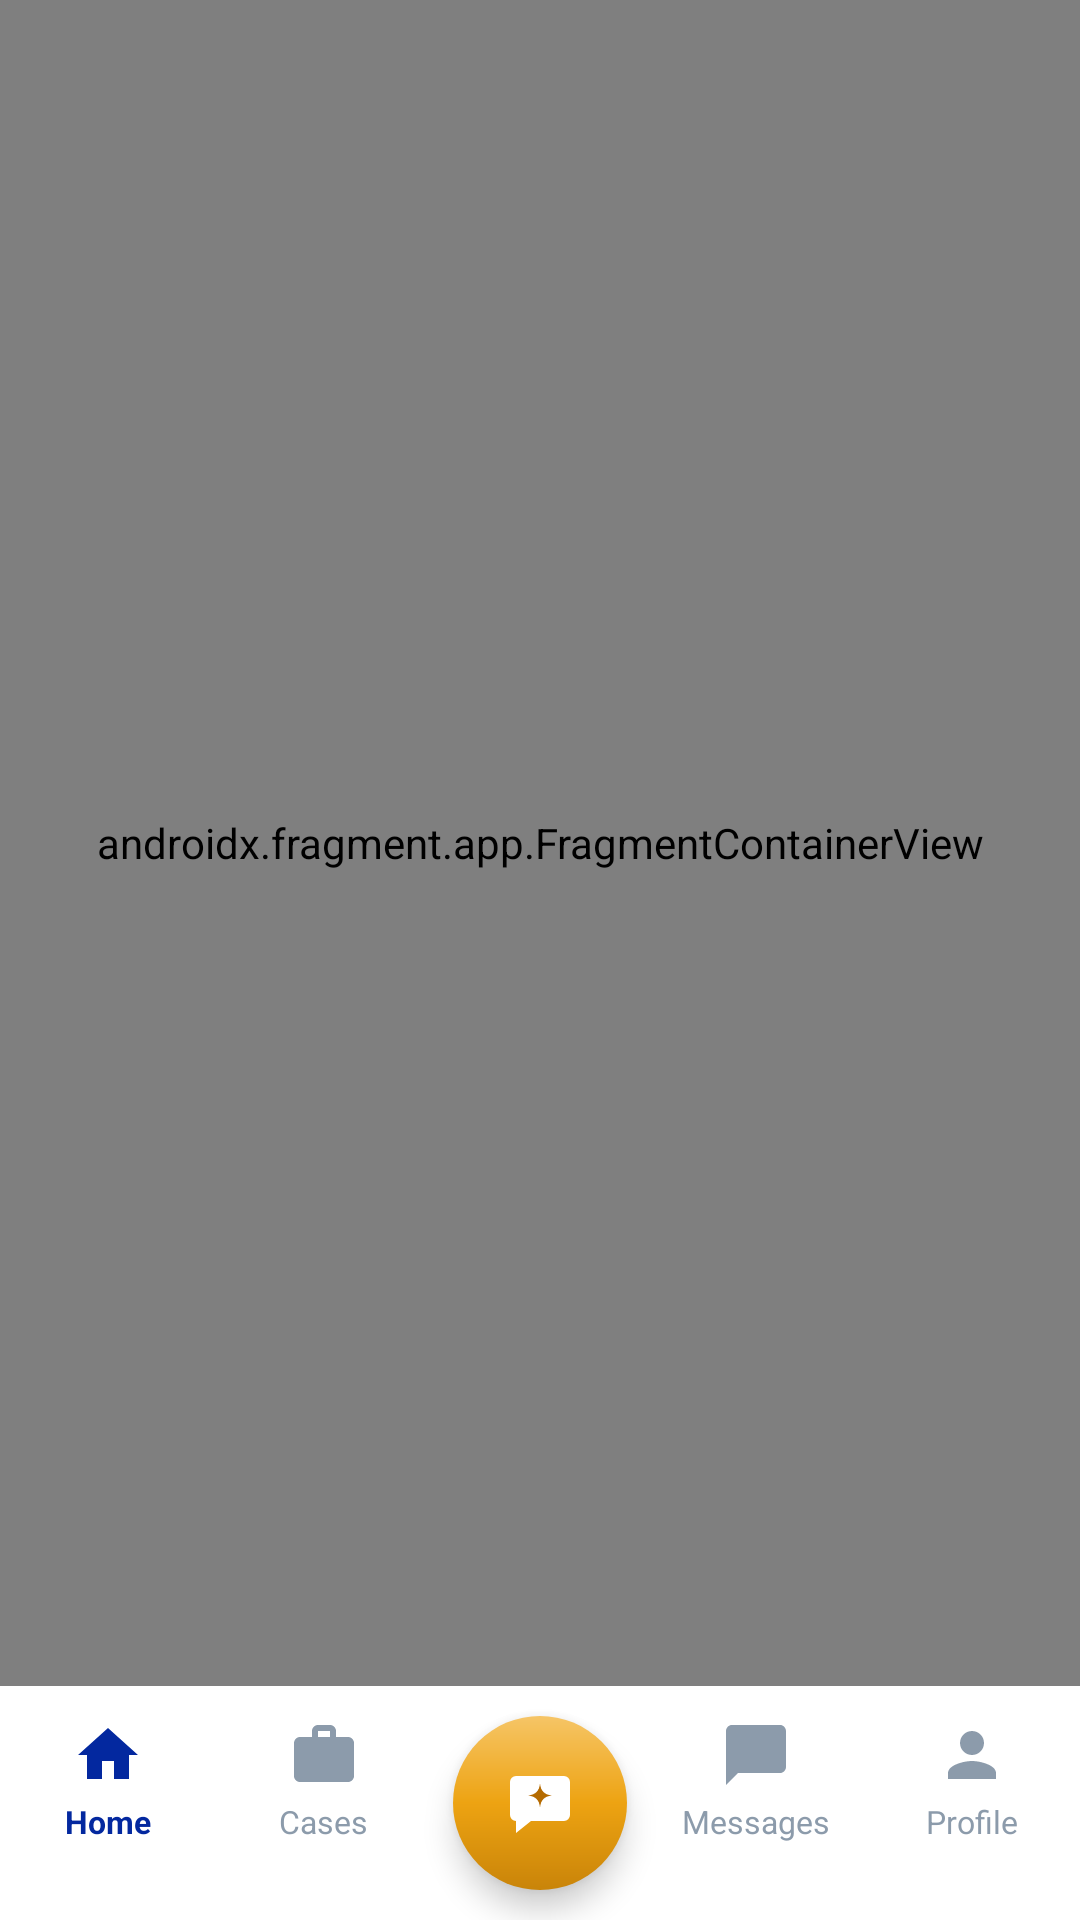

This screen was rendered from an Android layout file. Write that file and the resources it references.
<!-- AndroidManifest.xml: application theme Theme.Askvocate -->
<!-- res/layout/activity_main.xml -->
<?xml version="1.0" encoding="utf-8"?>
<androidx.drawerlayout.widget.DrawerLayout xmlns:android="http://schemas.android.com/apk/res/android"
    xmlns:app="http://schemas.android.com/apk/res-auto"
    xmlns:tools="http://schemas.android.com/tools"
    android:id="@+id/drawer_layout"
    android:layout_width="match_parent"
    android:layout_height="match_parent"
    tools:context=".MainActivity">

    
    <androidx.constraintlayout.widget.ConstraintLayout
        android:layout_width="match_parent"
        android:layout_height="match_parent">

        <androidx.fragment.app.FragmentContainerView
            android:id="@+id/nav_host_fragment"
            android:name="androidx.navigation.fragment.NavHostFragment"
            android:layout_width="0dp"
            android:layout_height="0dp"
            app:defaultNavHost="true"
            app:layout_constraintBottom_toTopOf="@id/bottom_nav_container"
            app:layout_constraintEnd_toEndOf="parent"
            app:layout_constraintStart_toStartOf="parent"
            app:layout_constraintTop_toTopOf="parent"
            app:navGraph="@navigation/nav_graph" />

        <TextView
            android:id="@+id/offline_banner"
            android:layout_width="wrap_content"
            android:layout_height="wrap_content"
            android:layout_marginBottom="8dp"
            android:background="@drawable/bg_offline_banner"
            android:elevation="4dp"
            android:paddingHorizontal="14dp"
            android:paddingVertical="8dp"
            android:text="Offline · showing saved data"
            android:textColor="@color/navy_primary"
            android:textSize="12sp"
            android:visibility="gone"
            app:layout_constraintBottom_toTopOf="@id/bottom_nav_container"
            app:layout_constraintEnd_toEndOf="parent"
            app:layout_constraintStart_toStartOf="parent" />

        
        <FrameLayout
            android:id="@+id/bottom_nav_container"
            android:layout_width="0dp"
            android:layout_height="wrap_content"
            android:background="@color/surface_white"
            app:layout_constraintBottom_toBottomOf="parent"
            app:layout_constraintEnd_toEndOf="parent"
            app:layout_constraintStart_toStartOf="parent">

            <View
                android:layout_width="match_parent"
                android:layout_height="1dp"
                android:background="@color/home_outline" />

            <LinearLayout
                android:layout_width="match_parent"
                android:layout_height="78dp"
                android:background="@color/surface_white"
                android:orientation="horizontal">

                
                <LinearLayout
                    android:id="@+id/tab_home"
                    android:layout_width="0dp"
                    android:layout_height="match_parent"
                    android:layout_weight="1"
                    android:clickable="true"
                    android:focusable="true"
                    android:foreground="?attr/selectableItemBackground"
                    android:gravity="center_horizontal"
                    android:orientation="vertical">

                    <ImageView
                        android:id="@+id/icon_home"
                        android:layout_width="24dp"
                        android:layout_height="24dp"
                        android:layout_marginTop="11dp"
                        android:contentDescription="@string/nav_home"
                        android:src="@drawable/ic_home"
                        app:tint="@color/home_blue" />

                    <TextView
                        android:id="@+id/label_home"
                        android:layout_width="wrap_content"
                        android:layout_height="wrap_content"
                        android:layout_marginTop="3dp"
                        android:text="@string/nav_home"
                        android:textColor="@color/home_blue"
                        android:textSize="10.5sp"
                        android:textStyle="bold" />
                </LinearLayout>

                
                <LinearLayout
                    android:id="@+id/tab_cases"
                    android:layout_width="0dp"
                    android:layout_height="match_parent"
                    android:layout_weight="1"
                    android:clickable="true"
                    android:focusable="true"
                    android:foreground="?attr/selectableItemBackground"
                    android:gravity="center_horizontal"
                    android:orientation="vertical">

                    <ImageView
                        android:id="@+id/icon_cases"
                        android:layout_width="24dp"
                        android:layout_height="24dp"
                        android:layout_marginTop="11dp"
                        android:contentDescription="@string/tab_cases"
                        android:src="@drawable/ic_case_work"
                        app:tint="@color/text_tertiary" />

                    <TextView
                        android:id="@+id/label_cases"
                        android:layout_width="wrap_content"
                        android:layout_height="wrap_content"
                        android:layout_marginTop="3dp"
                        android:text="@string/tab_cases"
                        android:textColor="@color/text_tertiary"
                        android:textSize="10.5sp" />
                </LinearLayout>

                
                <LinearLayout
                    android:id="@+id/center_nav_slot"
                    android:layout_width="0dp"
                    android:layout_height="match_parent"
                    android:layout_weight="1"
                    android:orientation="vertical" />

                
                <LinearLayout
                    android:id="@+id/tab_messages"
                    android:layout_width="0dp"
                    android:layout_height="match_parent"
                    android:layout_weight="1"
                    android:clickable="true"
                    android:focusable="true"
                    android:foreground="?attr/selectableItemBackground"
                    android:gravity="center_horizontal"
                    android:orientation="vertical">

                    <ImageView
                        android:id="@+id/icon_messages"
                        android:layout_width="24dp"
                        android:layout_height="24dp"
                        android:layout_marginTop="11dp"
                        android:contentDescription="@string/tab_messages"
                        android:src="@drawable/ic_chat"
                        app:tint="@color/text_tertiary" />

                    <TextView
                        android:id="@+id/label_messages"
                        android:layout_width="wrap_content"
                        android:layout_height="wrap_content"
                        android:layout_marginTop="3dp"
                        android:text="@string/tab_messages"
                        android:textColor="@color/text_tertiary"
                        android:textSize="10.5sp" />
                </LinearLayout>

                
                <LinearLayout
                    android:id="@+id/tab_profile"
                    android:layout_width="0dp"
                    android:layout_height="match_parent"
                    android:layout_weight="1"
                    android:clickable="true"
                    android:focusable="true"
                    android:foreground="?attr/selectableItemBackground"
                    android:gravity="center_horizontal"
                    android:orientation="vertical">

                    <ImageView
                        android:id="@+id/icon_profile"
                        android:layout_width="24dp"
                        android:layout_height="24dp"
                        android:layout_marginTop="11dp"
                        android:contentDescription="@string/nav_profile"
                        android:src="@drawable/ic_profile"
                        app:tint="@color/text_tertiary" />

                    <TextView
                        android:id="@+id/label_profile"
                        android:layout_width="wrap_content"
                        android:layout_height="wrap_content"
                        android:layout_marginTop="3dp"
                        android:text="@string/nav_profile"
                        android:textColor="@color/text_tertiary"
                        android:textSize="10.5sp" />
                </LinearLayout>
            </LinearLayout>

            
            <ImageButton
                android:id="@+id/fab_center_ask"
                android:layout_width="58dp"
                android:layout_height="58dp"
                android:layout_gravity="center_horizontal|bottom"
                android:layout_marginBottom="10dp"
                android:background="@drawable/bg_fab_center"
                android:contentDescription="@string/open_chat_assistant"
                android:elevation="6dp"
                android:padding="15dp"
                android:src="@drawable/ic_ai_chat" />
        </FrameLayout>

    </androidx.constraintlayout.widget.ConstraintLayout>

    
    <com.google.android.material.navigation.NavigationView
        android:id="@+id/nav_view"
        style="@style/Widget.Askvocate.NavigationView"
        android:layout_width="@dimen/nav_drawer_width"
        android:layout_height="match_parent"
        android:layout_gravity="start"
        android:fitsSystemWindows="true"
        app:headerLayout="@layout/nav_header"
        app:itemTextAppearance="@style/TextAppearance.Askvocate.DrawerItem"
        app:menu="@menu/nav_drawer_menu" />

</androidx.drawerlayout.widget.DrawerLayout>
<!-- res/layout/nav_header.xml (included above) -->
<?xml version="1.0" encoding="utf-8"?>
<FrameLayout xmlns:android="http://schemas.android.com/apk/res/android"
    xmlns:app="http://schemas.android.com/apk/res-auto"
    android:layout_width="match_parent"
    android:layout_height="@dimen/nav_header_height"
    android:background="@drawable/bg_gradient_header"
    android:theme="@style/ThemeOverlay.AppCompat.Dark">

    <LinearLayout
        android:layout_width="match_parent"
        android:layout_height="match_parent"
        android:gravity="bottom"
        android:orientation="vertical"
        android:padding="@dimen/spacing_lg">

        <de.hdodenhof.circleimageview.CircleImageView
            android:id="@+id/avatar_image"
            android:layout_width="@dimen/avatar_lg"
            android:layout_height="@dimen/avatar_lg"
            android:layout_marginBottom="@dimen/spacing_sm"
            android:src="@drawable/ic_profile" />

        <TextView
            android:id="@+id/user_name"
            android:layout_width="match_parent"
            android:layout_height="wrap_content"
            android:text="@string/nav_user_name_placeholder"
            android:textAppearance="@style/TextAppearance.Askvocate.Title"
            android:textColor="@color/text_on_primary" />

        <TextView
            android:id="@+id/user_email"
            android:layout_width="match_parent"
            android:layout_height="wrap_content"
            android:text=""
            android:textAppearance="@style/TextAppearance.Askvocate.Body"
            android:textColor="#E0E0E0" />
    </LinearLayout>

    <ImageButton
        android:id="@+id/btn_close_drawer"
        android:layout_width="48dp"
        android:layout_height="48dp"
        android:layout_gravity="top|start"
        android:layout_marginStart="4dp"
        android:layout_marginTop="28dp"
        android:background="?attr/selectableItemBackgroundBorderless"
        android:contentDescription="@string/navigation_drawer_close"
        android:padding="12dp"
        android:src="@drawable/ic_close"
        app:tint="@color/white" />
</FrameLayout>
<!-- resources referenced by this layout -->
<resources>
  <color name="home_blue">#FF03289F</color>
  <color name="home_outline">#FFE2EBF8</color>
  <color name="navy_primary">#FF03289F</color>
  <color name="surface_white">#FFFFFFFF</color>
  <color name="text_on_primary">#FFFFFFFF</color>
  <color name="text_tertiary">#FF8C9BAB</color>
  <color name="white">#FFFFFFFF</color>
  <dimen name="avatar_lg">64dp</dimen>
  <dimen name="nav_drawer_width">264dp</dimen>
  <dimen name="nav_header_height">180dp</dimen>
  <dimen name="spacing_lg">16dp</dimen>
  <dimen name="spacing_sm">8dp</dimen>
  <!-- drawable bg_fab_center (drawable) -->
  <shape xmlns:android="http://schemas.android.com/apk/res/android" android:shape="oval">
      <gradient
          android:angle="270"
          android:startColor="#FFF6C566"
          android:centerColor="#FFEDA312"
          android:endColor="#FFC98409" />
  </shape>
  <!-- drawable bg_gradient_header (drawable) -->
  <?xml version="1.0" encoding="utf-8"?>
  <shape xmlns:android="http://schemas.android.com/apk/res/android" android:shape="rectangle">
      <gradient
          android:startColor="@color/gradient_start"
          android:endColor="@color/gradient_end"
          android:angle="135" />
  </shape>
  <!-- drawable ic_home (drawable) -->
  <vector xmlns:android="http://schemas.android.com/apk/res/android"
      android:width="24dp"
      android:height="24dp"
      android:viewportWidth="24"
      android:viewportHeight="24">
      <path
          android:pathData="M10,20v-6h4v6h5v-8h3L12,3 2,12h3v8z"
          android:fillColor="#FF03289F" />
  </vector>
  <string name="nav_home">Home</string>
  <string name="nav_profile">Profile</string>
  <string name="nav_user_name_placeholder">User</string>
  <string name="navigation_drawer_close">Close navigation drawer</string>
  <string name="open_chat_assistant">Open chat assistant</string>
  <string name="tab_cases">Cases</string>
  <string name="tab_messages">Messages</string>
  <style name="TextAppearance.Askvocate.Body" parent="TextAppearance.Material3.BodyMedium">
          <item name="android:textSize">@dimen/text_body</item>
          <item name="android:textColor">@color/text_primary</item>
          <item name="android:fontFamily">sans-serif</item>
      </style>
  <style name="TextAppearance.Askvocate.DrawerItem" parent="TextAppearance.Material3.LabelLarge">
          <item name="android:textSize">13sp</item>
      </style>
  <style name="TextAppearance.Askvocate.Title" parent="TextAppearance.Material3.TitleMedium">
          <item name="android:textSize">@dimen/text_title</item>
          <item name="android:textColor">@color/text_primary</item>
          <item name="android:fontFamily">sans-serif-medium</item>
      </style>
  <style name="Widget.Askvocate.NavigationView" parent="Widget.Material3.NavigationView">
          <item name="android:background">@color/surface_white</item>
          <item name="itemTextColor">@color/text_primary</item>
          <item name="itemIconTint">@color/navy_primary</item>
      </style>
  <style name="Theme.Askvocate" parent="Base.Theme.Askvocate" />
  <color name="gradient_start">#FF03289F</color>
  <color name="gradient_end">#FF6B9BE6</color>
  <color name="doc_warning_soft">#FFFDF4E3</color>
  <color name="amber_accent">#FFEDA312</color>
  <dimen name="text_body">14sp</dimen>
  <color name="text_primary">#FF1B1F2A</color>
  <dimen name="text_title">18sp</dimen>
  <color name="navy_dark">#FF021D73</color>
  <color name="navy_light">#FF6B9BE6</color>
  <color name="text_on_accent">#FFFFFFFF</color>
  <color name="amber_light">#FFF6C566</color>
  <color name="error_red">#FFEF4444</color>
  <color name="ripple_light">#1F03289F</color>
  <dimen name="radius_md">12dp</dimen>
  <color name="border_light">#FFE2EBF8</color>
  <color name="text_secondary">#FF5E6C84</color>
</resources>
